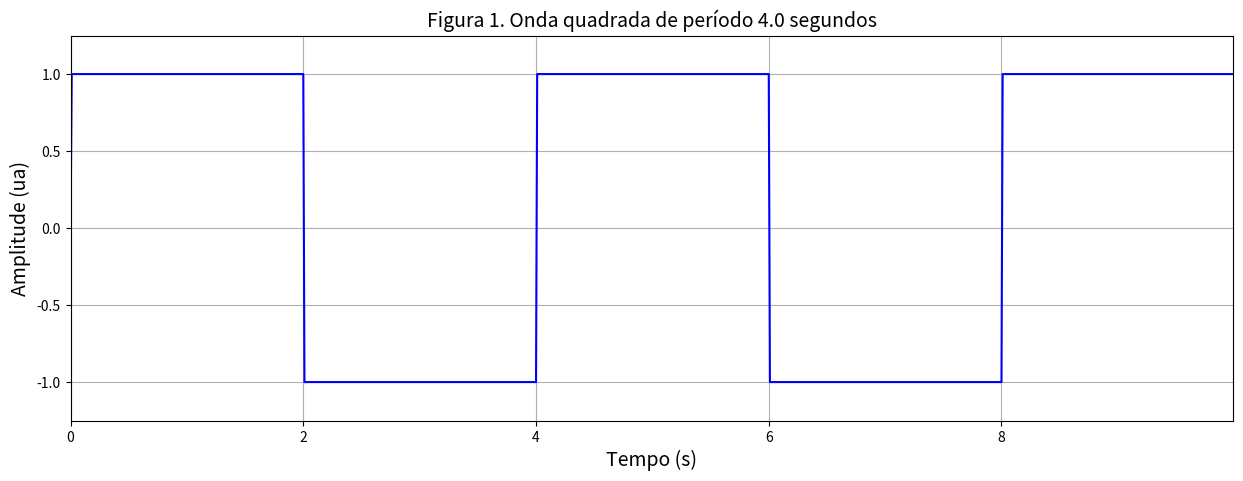
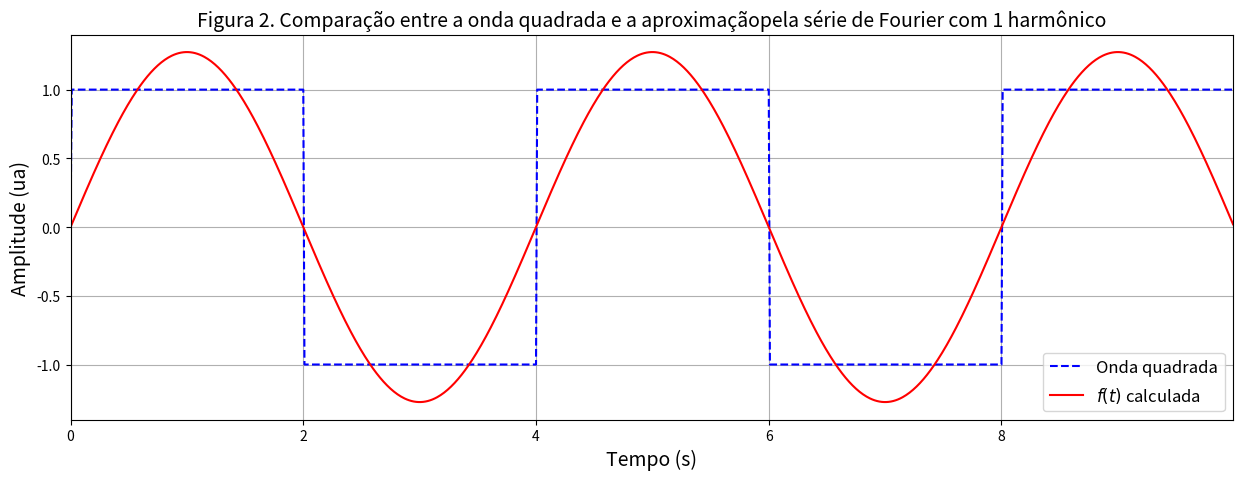

These charts were generated, in order, by the following Python code:
"""
Notebook utilizado para apresentar uma breve introdução ao processamento de sinais.
Criado para a disciplina Geofísica I da Universidade Federal de Uberlândia.

Protegido por licença GPL v3.0. O uso e a reprodução são livres para fins educacionais
desde que citada a fonte.

[redacted]
Universidade Federal de Uberlândia
Instituto de Geografia - Curso de Geologia
[email redacted]

Última modificação: 05/02/2021
"""

import numpy as np
from matplotlib import pyplot as plt
%matplotlib inline


# funções utilizadas pra os cálculos

def gera_onda_quadrada(t_w, T, A):
    """
    Gera a forma de onda quadrada de referência
    """
    
    t_w = np.arange(0, t_w, t_w/1000)
    s_w = A * np.sign(np.sin(2 * np.pi * (1/T) * t_w))
    
    return s_w, t_w
    

def calcula_serie(tt, nh, T, A):
    """
    Calcula o somatório da série de Fourier para a onda quadrada    
    """
    
    ww = 2 * np.pi * (1/T)              # frequência angular
    y = np.zeros(np.shape(tt))          # inicializa com valores de a0, que para esta onda vai ser zero

    for n in range(1, nh+1):
        
        if n%2 != 0:
            bn = (4.0 * A) / (np.pi * n)
        else:
            bn = 0

        y = y + (bn * np.sin(n * ww * tt))
        
    return y
    
    
# funções utilizadas para as figuras
    
def plota_onda_quadrada(tt, sw, T):
    """
    Plota a forma de onda quadrada dentro da janela temporal definida
    """
    
    fig, ax = plt.subplots(figsize=(15,5))
    ax.plot(tt, sw, '-b')
    ax.set_title("Figura 1. Onda quadrada de período " + str(T) + " segundos", fontsize=14)
    ax.set_xlim([0, tt[-1]])
    ax.set_ylim([np.min(sw)+0.25*np.min(sw), np.max(sw)+0.25*np.max(sw)])
    ax.set_xlabel("Tempo (s)", fontsize=14)
    ax.set_ylabel("Amplitude (ua)", fontsize=14)
    ax.grid()

    
def plota_serie(tt, s_t, sw, nh):
    """
    Plota a representação da onda calculada pela série de Fourier sobreposta à onda quadrada original
    """
    
    if nh==1:
        plural = ''
    else:
        plural = 's'
    
    fig, ax = plt.subplots(figsize=(15,5))
    ax.plot(tt, sw, '--b', label='Onda quadrada')
    ax.plot(tt, s_t, '-r', label='$f(t)$ calculada')
    ax.set_title("Figura 2. Comparação entre a onda quadrada e a aproximação" \
                 "pela série de Fourier com " + str(N) + " harmônico" + plural, fontsize=14)
    ax.set_xlim([0, tt[-1]])
    ax.set_xlabel("Tempo (s)", fontsize=14)
    ax.set_ylabel("Amplitude (ua)", fontsize=14)
    ax.grid()
    ax.legend(loc='lower right', fontsize=12)
    

amp = 1.0                            # amplitude em ua
janela_tempo = 10.0                  # janela de tempo em segundos
periodo = 4.0                        # período da onda em segundos

onda, tempo = gera_onda_quadrada(janela_tempo, periodo, amp)
plota_onda_quadrada(tempo, onda, periodo)

N = 1        # número máximo de harmônicos

f_t = calcula_serie(tempo, N, periodo, amp)
plota_serie(tempo, f_t, onda, N)

